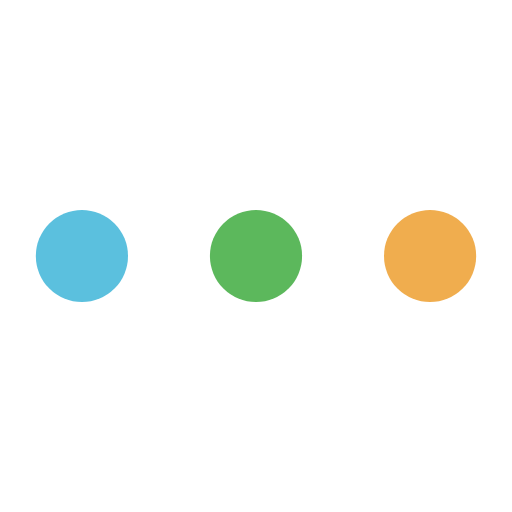
t = 0.00 s
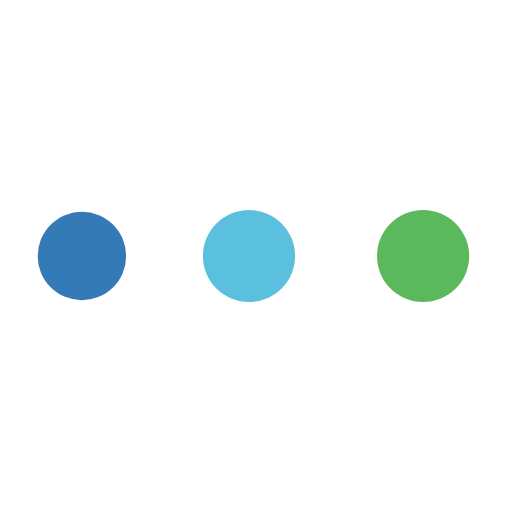
t = 0.51 s
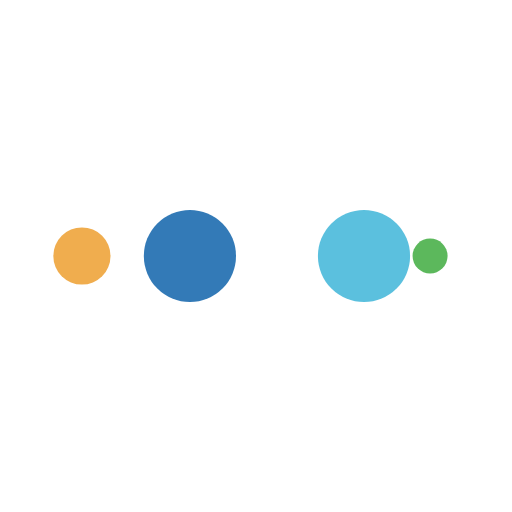
t = 0.84 s
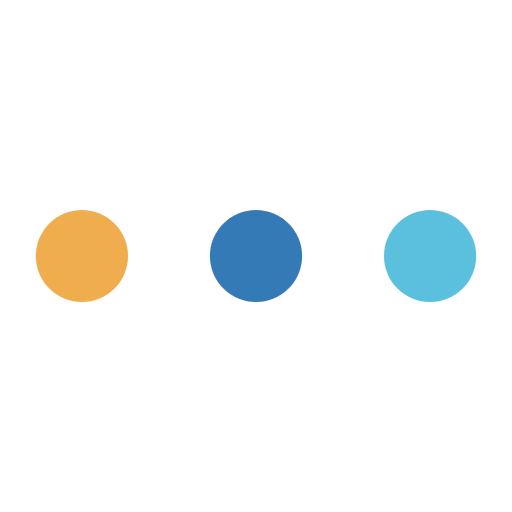
t = 1.35 s
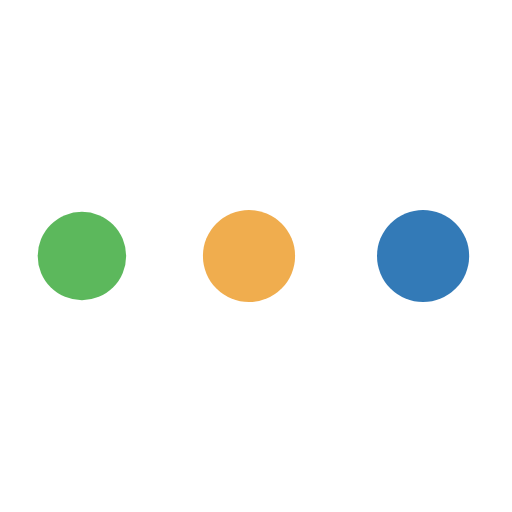
t = 1.86 s
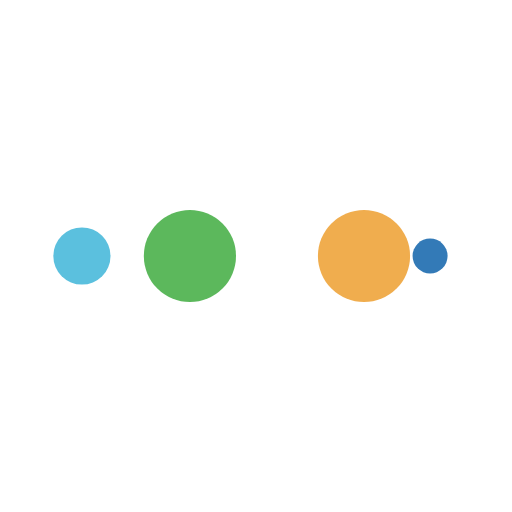
t = 2.19 s

The animated SVG that drew these frames (rendered in a browser with its animation timeline set to each time). Animation: 10 SMIL elements (animate=10); one cycle of 2.70 s, repeats indefinitely.

<svg width="200px"  height="200px"  xmlns="http://www.w3.org/2000/svg" viewBox="0 0 100 100" preserveAspectRatio="xMidYMid" class="lds-ellipsis" style="background: none;"><!--circle(cx="16",cy="50",r="10")--><circle cx="84" cy="50" r="0" fill="#f0ad4e"><animate attributeName="r" values="9;0;0;0;0" keyTimes="0;0.25;0.5;0.75;1" keySplines="0 0.5 0.5 1;0 0.5 0.5 1;0 0.5 0.5 1;0 0.5 0.5 1" calcMode="spline" dur="2.7s" repeatCount="indefinite" begin="0s"></animate><animate attributeName="cx" values="84;84;84;84;84" keyTimes="0;0.25;0.5;0.75;1" keySplines="0 0.5 0.5 1;0 0.5 0.5 1;0 0.5 0.5 1;0 0.5 0.5 1" calcMode="spline" dur="2.7s" repeatCount="indefinite" begin="0s"></animate></circle><circle cx="16" cy="50" r="4.33085" fill="#5cb85c"><animate attributeName="r" values="0;9;9;9;0" keyTimes="0;0.25;0.5;0.75;1" keySplines="0 0.5 0.5 1;0 0.5 0.5 1;0 0.5 0.5 1;0 0.5 0.5 1" calcMode="spline" dur="2.7s" repeatCount="indefinite" begin="-1.35s"></animate><animate attributeName="cx" values="16;16;50;84;84" keyTimes="0;0.25;0.5;0.75;1" keySplines="0 0.5 0.5 1;0 0.5 0.5 1;0 0.5 0.5 1;0 0.5 0.5 1" calcMode="spline" dur="2.7s" repeatCount="indefinite" begin="-1.35s"></animate></circle><circle cx="84" cy="50" r="4.66915" fill="#5bc0de"><animate attributeName="r" values="0;9;9;9;0" keyTimes="0;0.25;0.5;0.75;1" keySplines="0 0.5 0.5 1;0 0.5 0.5 1;0 0.5 0.5 1;0 0.5 0.5 1" calcMode="spline" dur="2.7s" repeatCount="indefinite" begin="-0.675s"></animate><animate attributeName="cx" values="16;16;50;84;84" keyTimes="0;0.25;0.5;0.75;1" keySplines="0 0.5 0.5 1;0 0.5 0.5 1;0 0.5 0.5 1;0 0.5 0.5 1" calcMode="spline" dur="2.7s" repeatCount="indefinite" begin="-0.675s"></animate></circle><circle cx="66.361" cy="50" r="9" fill="#337ab7"><animate attributeName="r" values="0;9;9;9;0" keyTimes="0;0.25;0.5;0.75;1" keySplines="0 0.5 0.5 1;0 0.5 0.5 1;0 0.5 0.5 1;0 0.5 0.5 1" calcMode="spline" dur="2.7s" repeatCount="indefinite" begin="0s"></animate><animate attributeName="cx" values="16;16;50;84;84" keyTimes="0;0.25;0.5;0.75;1" keySplines="0 0.5 0.5 1;0 0.5 0.5 1;0 0.5 0.5 1;0 0.5 0.5 1" calcMode="spline" dur="2.7s" repeatCount="indefinite" begin="0s"></animate></circle><circle cx="32.361" cy="50" r="9" fill="#f0ad4e"><animate attributeName="r" values="0;0;9;9;9" keyTimes="0;0.25;0.5;0.75;1" keySplines="0 0.5 0.5 1;0 0.5 0.5 1;0 0.5 0.5 1;0 0.5 0.5 1" calcMode="spline" dur="2.7s" repeatCount="indefinite" begin="0s"></animate><animate attributeName="cx" values="16;16;16;50;84" keyTimes="0;0.25;0.5;0.75;1" keySplines="0 0.5 0.5 1;0 0.5 0.5 1;0 0.5 0.5 1;0 0.5 0.5 1" calcMode="spline" dur="2.7s" repeatCount="indefinite" begin="0s"></animate></circle></svg>